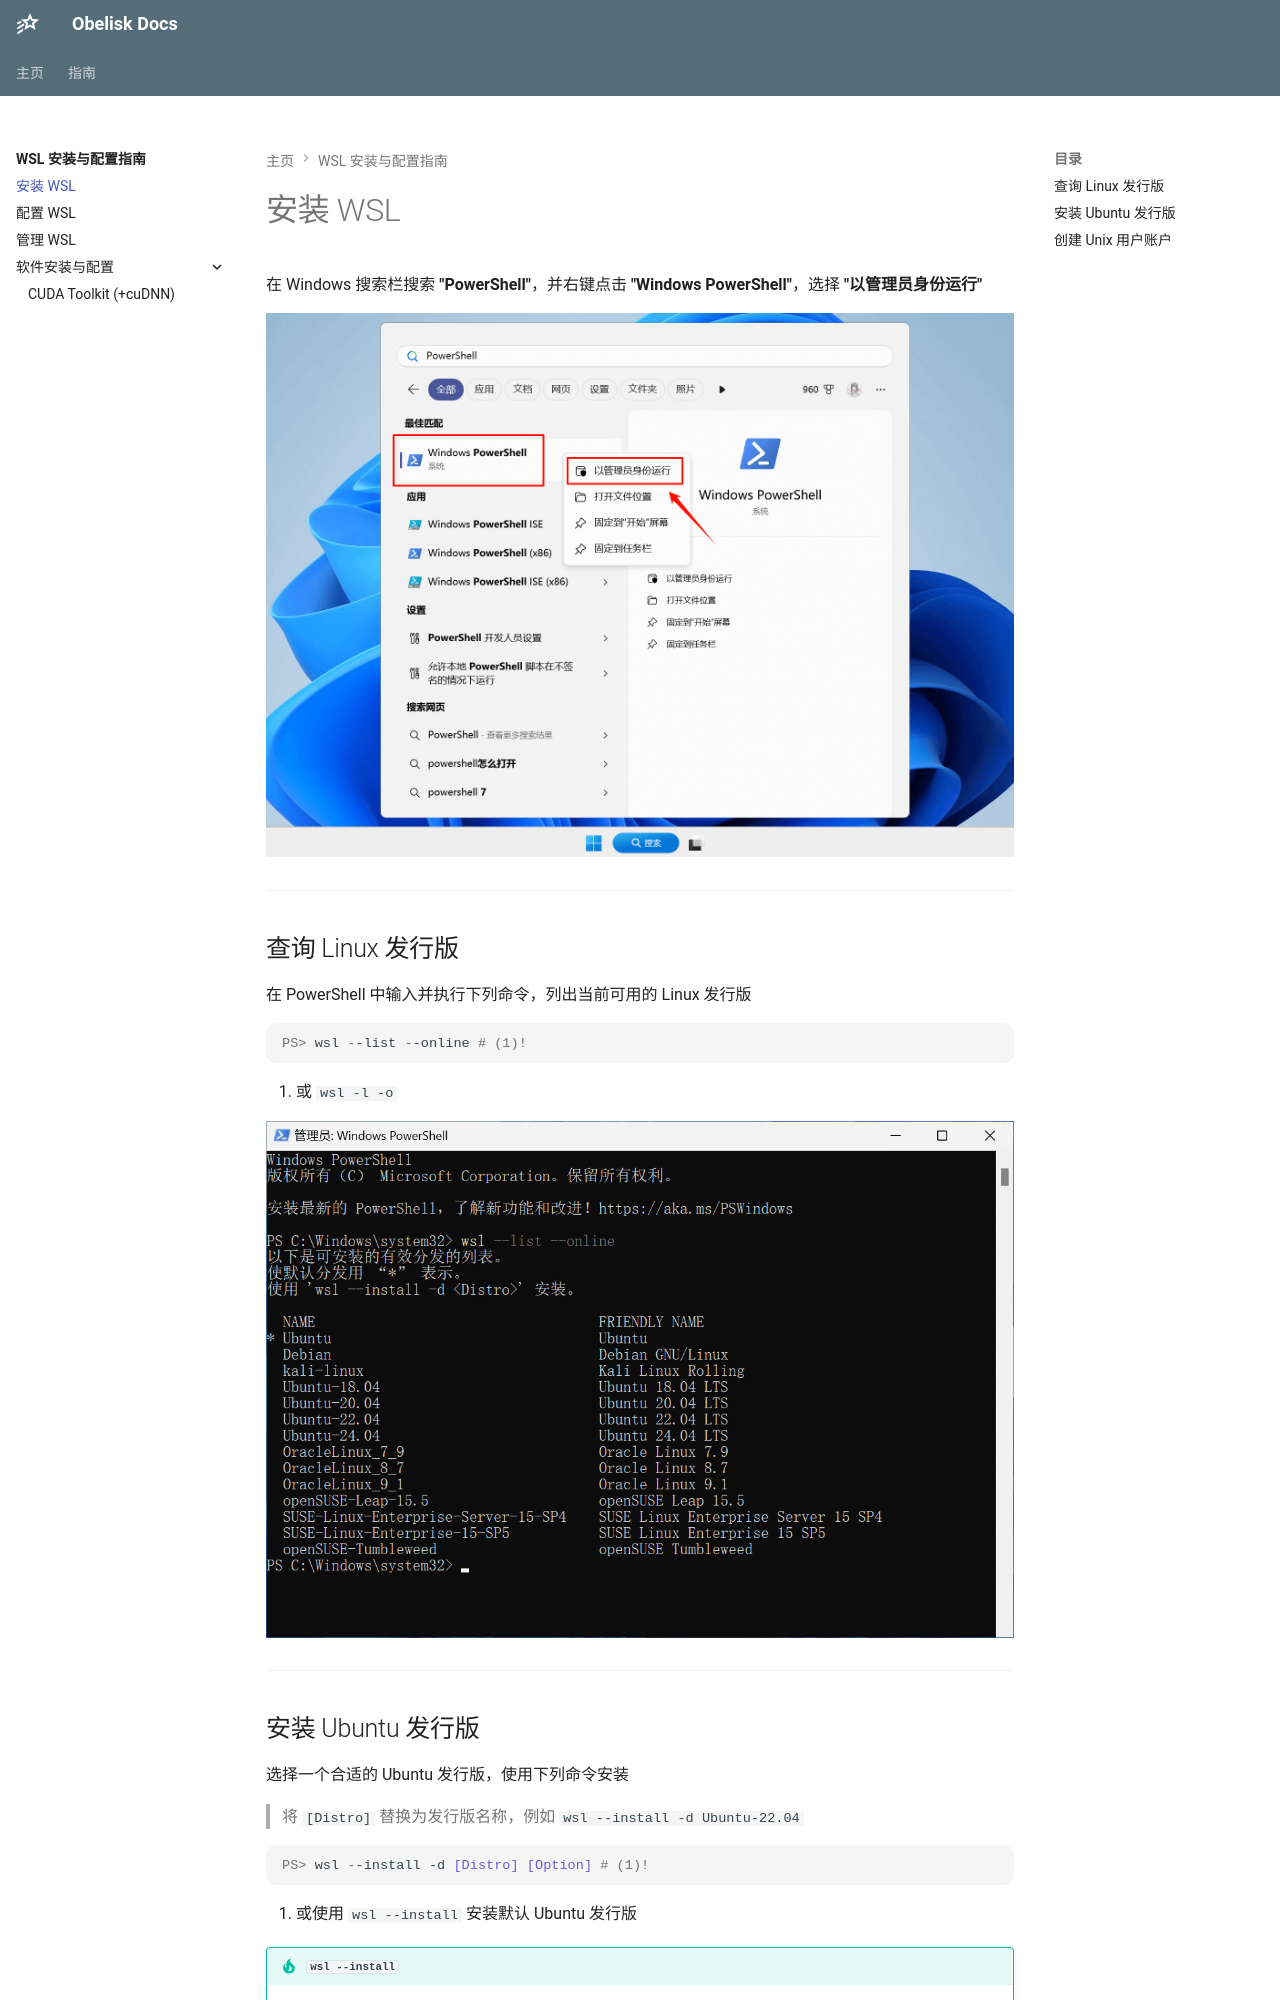

repository: Obelusod/obelusod.github.io · page: guide/wsl/installation/index.html · generator: mkdocs

---
title: 安装 WSL
---

在 Windows 搜索栏搜索 **"PowerShell"**，并右键点击 **"Windows PowerShell"**，选择 **"以管理员身份运行"**

![](../../assets/images/wsl/powershell.png)

---

## 查询 Linux 发行版

在 PowerShell 中输入并执行下列命令，列出当前可用的 Linux 发行版

``` pwsh-session
PS> wsl --list --online # (1)!
```

1. 或 `wsl -l -o`

![](../../assets/images/wsl/list-linux-distros.png)

---
